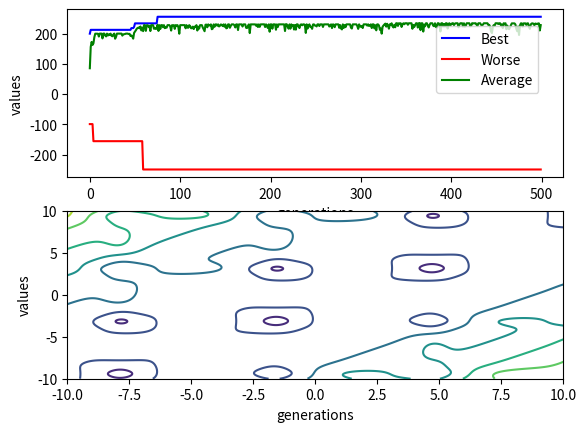

Python code for this plot:
#***********************************************************************************
#*                           Algoritmo Genético                                    *
#*---------------------------------------------------------------------------------*
# [redacted]
# [redacted]
#* @LANGUAGE: Python                                                               *
#* @DISCIPLINE: Inteligência Artificial                                            *
#* @CODING: UTF-8                                                                  *
#* @DATE: 19 de março de 2021                                                      *
#***********************************************************************************

#***********************************************************************************
#*                       Parâmetros Genéticos Selecionados                         *
#*----------------------------------------|----------------------------------------*
#*Tamanho da população                    |                          25 indivíduos *
#*Tipo de crossover                       |                          Aritmético    * 
#*Número de gerações                      |                          500           *
#*Taxa de crossover                       |                          0.75          *
#*Taxa de mutação                         |                          0.1           *
#*Função objetivo e fitness               |                          --> f(x,y)    * 
#*Forma de seleção                        |                          Roleta        *
#*----------------------------------------|----------------------------------------*
#*  f(x, y) = sin(x)e^((1−cos(𝑦))^2) + cos(𝑦)e^((1−sin(x))^2) + (x − y)^2          *
#***********************************************************************************

#***********************************************************************************
#*                       Algumas Observações importantes                           *
#*---------------------------------------------------------------------------------*
#* Para a plotagem dos gráficos deve ser instalado o matplotlib.                   *
#* No terminal: pip install matplotlib                                             *
#*                                                                                 *
#* O problema em questão é de minimização porém como o valor MIN é negativo esse   *
#* foi tranformado para um problema de maximização multiplicando por -1 e seu grá- *
#* fico foi transladado para acima do eixo Y somando com o novo valor MIN (152).   *
#*                                                                                 *
#* Automatically generated by Colaboratory.                                        *
#*                                                                                 *
#* Original file is located at                                                     *
#*    https://colab.research.google.com/<link-removed>    *
#*                                                                                 *
#***********************************************************************************


import math
import random
import matplotlib.pyplot as plot
import numpy as np

MAX_GENERATIONS = 500
POPULATION_SIZE = 25

CROSSOVER_RATE = 0.75
MUTATION_RATE = 0.015

MAX_VALUE = 106.7645
MIN_VALUE = 152.0000


def bird_function(x, y):
    return np.sin(x) * np.exp((1 - np.cos(y)) ** 2) + np.cos(y) * np.exp((1 - np.sin(x)) ** 2) + (x - y) ** 2

def objective(x, y):
    return MIN_VALUE - ( math.sin(x) * math.exp((1 - math.cos(y)) ** 2) + math.cos(y) * math.exp((1 - math.sin(x)) ** 2) + (x - y) ** 2 )

def fitness(a):
    return objective(a[0], a[1])

def select(P):
    F = [ fitness(a) for a in P ]
    N = [ z / sum(F) for z in F ]
    R = [] # Roulette.

    for i, n in enumerate(N):
        base = 0

        for j in range(i):
            base += N[i]

        R.append(base + n)

    chosen = random.uniform(0, R[len(R) - 1])

    for i, n in enumerate(R):
        if n >= chosen:
            return P[i]

def crossover(a, b):
    chance = random.random()

    if chance <= CROSSOVER_RATE:
        Ca = (0.3 * a[0] + 0.7 * b[0], 0.3 * a[1] + 0.7 * b[1])
        Cb = (0.7 * a[0] + 0.3 * b[0], 0.7 * a[1] + 0.3 * b[1])

        return Ca, Cb

    return a, b

def mutate(a):
    chance_x = random.random()
    chance_y = random.random()

    x = random.uniform(-10, 10) if chance_x <= MUTATION_RATE else a[0]
    y = random.uniform(-10, 10) if chance_y <= MUTATION_RATE else a[1]

    return x, y

def match(a):
    return a and fitness(a) == (MAX_VALUE + MIN_VALUE)

def main():
    P, Best, Worse, Gen = [], None, None, 0
    b_dist, w_dist, a_dist = [], [], []

    for i in range(POPULATION_SIZE):
        x = random.uniform(-10, 10)
        y = random.uniform(-10, 10)

        P.append((x, y))

    while Gen < MAX_GENERATIONS and not match(Best):
        Q, Total = [], 0

        for a in P:
            f = fitness(a)
            Total += f

            if not Best or f > fitness(Best):
                Best = a

            if not Worse or f < fitness(Worse):
                Worse = a

        for _ in range(POPULATION_SIZE // 2):
            Pa = select(P)
            Pb = select(P)

            Ca, Cb = crossover(Pa, Pb)

            Q.append(mutate(Ca))
            Q.append(mutate(Cb))

        b_dist.append(fitness(Best))
        w_dist.append(fitness(Worse))
        a_dist.append(Total / len(P))

        P = Q
        Gen += 1

    print('MELHORES VALORES ENCONTRADOS:')
    print('[ X =', Best[0], ']')
    print('[ Y =', Best[1], ']')
    print('[ Z =', -(fitness(Best) - MIN_VALUE), ']')

    print('-------------------------------------------------------')
    print('')

    g_dist = range(MAX_GENERATIONS)

    plot.subplot(2, 1, 1)
    plot.plot(g_dist, b_dist, 'b', label='Best')
    plot.plot(g_dist, w_dist, 'r', label='Worse')
    plot.plot(g_dist, a_dist, 'g', label='Average')
    plot.xlabel('generations')
    plot.ylabel('values')
    plot.legend(bbox_to_anchor=(0.95,0.5), loc="lower right",  borderaxespad=0.)

    plot.subplot(2, 1, 2)
    x = np.linspace(-10, 10, MAX_GENERATIONS)
    y = np.linspace(-10, 10, MAX_GENERATIONS)
    X, Y = np.meshgrid(x, y)
    Z = bird_function(X, Y)
    
    plot.contour(X,Y,Z)
    plot.xlabel('generations')
    plot.ylabel('values')
    plot.show()

   

main()